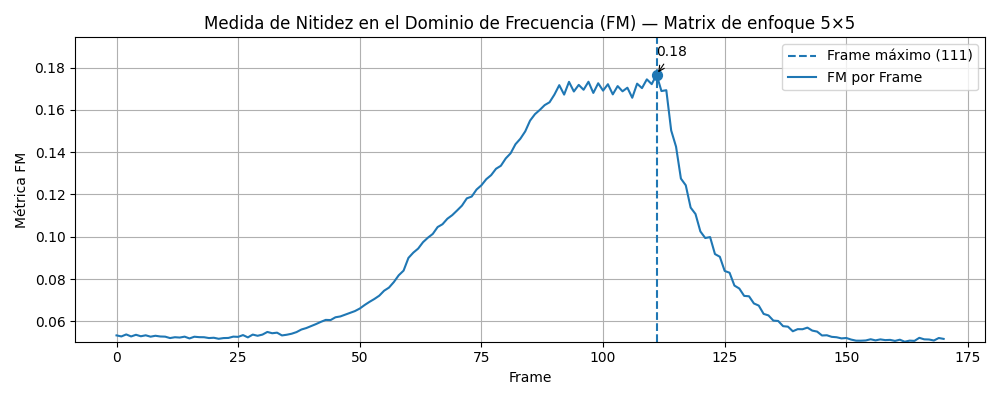

The table this chart was drawn from, first rows:
frame, fm
0, 0.05336
1, 0.05287
2, 0.05382
3, 0.05286
4, 0.05365
5, 0.05296
6, 0.05341
7, 0.05276
8, 0.05319
9, 0.05285
10, 0.05277
11, 0.0521
12, 0.0525
13, 0.05234
14, 0.05277
15, 0.05192
16, 0.05273
17, 0.05253
18, 0.0525
19, 0.05211
20, 0.05225
21, 0.05176
22, 0.0521
23, 0.05216
24, 0.05278
25, 0.05267
26, 0.05351
27, 0.05242
28, 0.05375
29, 0.05319
30, 0.05375
31, 0.05499
32, 0.05439
33, 0.05465
34, 0.05335
35, 0.05368
36, 0.05416
37, 0.05493
38, 0.05615
39, 0.05683
40, 0.05776
41, 0.05872
42, 0.05977
43, 0.06069
44, 0.06062
45, 0.06193
46, 0.06233
47, 0.06317
48, 0.06405
49, 0.06486
50, 0.06607
51, 0.06773
52, 0.06923
53, 0.07059
54, 0.07214
55, 0.07449
56, 0.07597
57, 0.07859
58, 0.08178
59, 0.08399
... 111 more rows
